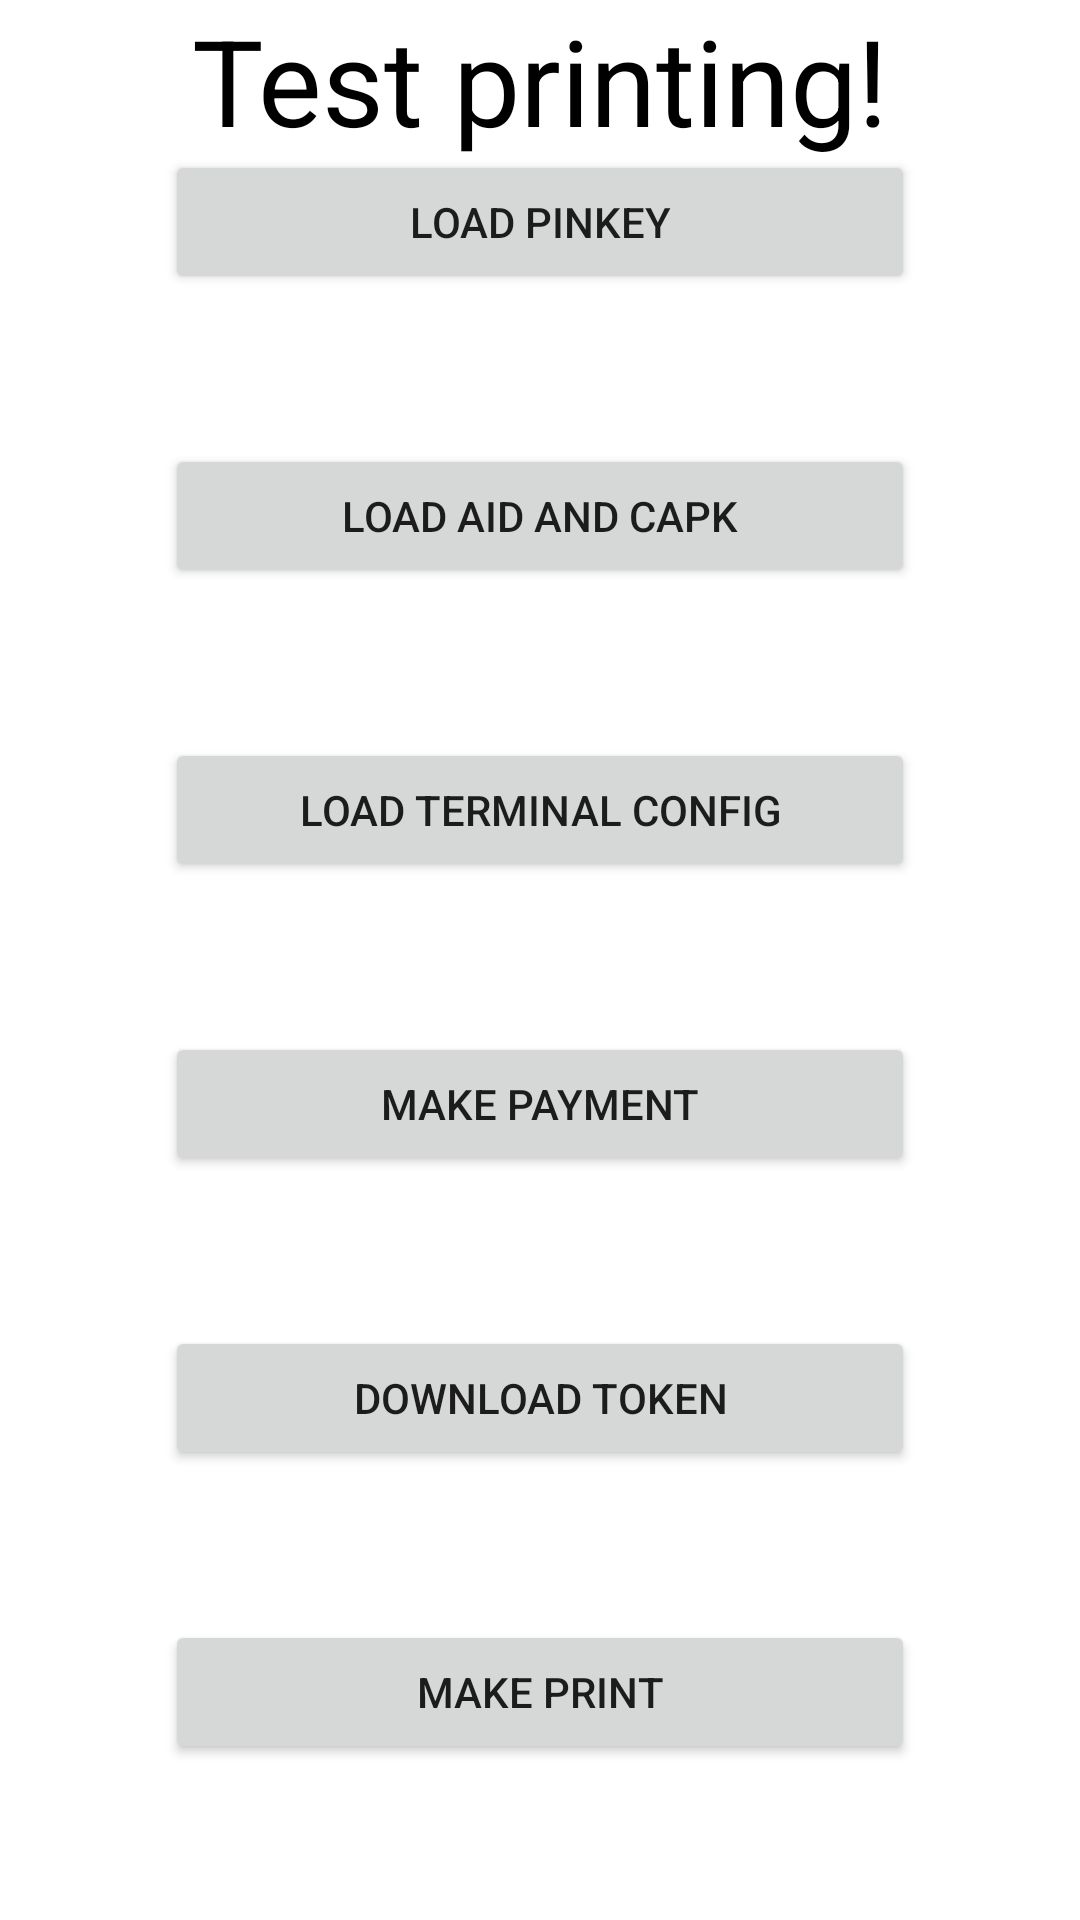

Reconstruct the res/layout file that produces this screen, plus the resources it refers to.
<!-- AndroidManifest.xml: fallback theme Theme.MaterialComponents.DayNight.NoActionBar -->
<!-- res/layout/activity_main.xml -->
<?xml version="1.0" encoding="utf-8"?>
<ScrollView
    xmlns:android="http://schemas.android.com/apk/res/android"
    xmlns:app="http://schemas.android.com/apk/res-auto"
    xmlns:tools="http://schemas.android.com/tools"
    android:layout_width="match_parent"
    android:layout_height="match_parent"
    android:id="@+id/vvv"
    tools:context=".MainActivity">
<androidx.constraintlayout.widget.ConstraintLayout
    android:layout_width="match_parent"
    android:layout_height="wrap_content"
    tools:context=".MainActivity">

    <TextView
        android:id="@+id/ttt"
        android:layout_width="wrap_content"
        android:layout_height="wrap_content"
        android:text="Test printing!"
        android:textColor="@color/black"
        android:textSize="40sp"
        app:layout_constraintEnd_toEndOf="parent"
        app:layout_constraintStart_toStartOf="parent"
        app:layout_constraintTop_toTopOf="parent" />

    <Button
        android:id="@+id/pinkey"
        android:layout_width="250dp"
        android:layout_height="wrap_content"
        android:text="Load PinKey"
        android:layout_marginTop="50dp"
        app:layout_constraintEnd_toEndOf="parent"
        app:layout_constraintStart_toStartOf="parent"
        app:layout_constraintTop_toTopOf="parent" />

    <Button
        android:id="@+id/loadaid"
        android:layout_width="250dp"
        android:layout_height="wrap_content"
        android:text="Load Aid and Capk"
        android:layout_marginTop="50dp"
        app:layout_constraintEnd_toEndOf="parent"
        app:layout_constraintStart_toStartOf="parent"
        app:layout_constraintTop_toBottomOf="@+id/pinkey" />

    <Button
        android:id="@+id/loadTerminal"
        android:layout_width="250dp"
        android:layout_height="wrap_content"
        android:text="Load Terminal Config"
        android:layout_marginTop="50dp"
        app:layout_constraintEnd_toEndOf="parent"
        app:layout_constraintStart_toStartOf="parent"
        app:layout_constraintTop_toBottomOf="@+id/loadaid" />


    <Button
        android:id="@+id/startPay"
        android:layout_width="250dp"
        android:layout_height="wrap_content"
        android:text="make payment"
        android:layout_marginTop="50dp"
        app:layout_constraintEnd_toEndOf="parent"
        app:layout_constraintStart_toStartOf="parent"
        app:layout_constraintTop_toBottomOf="@+id/loadTerminal" />

    <Button
        android:id="@+id/downloadToken"
        android:layout_width="250dp"
        android:layout_height="wrap_content"
        android:text="Download Token"
        android:layout_marginTop="50dp"
        app:layout_constraintEnd_toEndOf="parent"
        app:layout_constraintStart_toStartOf="parent"
        app:layout_constraintTop_toBottomOf="@+id/startPay" />

    <Button
        android:id="@+id/printButton"
        android:layout_width="250dp"
        android:layout_height="wrap_content"
        android:text="Make Print"
        android:layout_marginTop="50dp"
        app:layout_constraintEnd_toEndOf="parent"
        app:layout_constraintStart_toStartOf="parent"
        app:layout_constraintTop_toBottomOf="@+id/downloadToken" />>

</androidx.constraintlayout.widget.ConstraintLayout>
</ScrollView>
<!-- resources referenced by this layout -->
<resources>

  <!-- not gathered from this repository: default colours our renderer supplied (Android Studio template values) -->
  <color name="black">#FF000000</color>
</resources>
